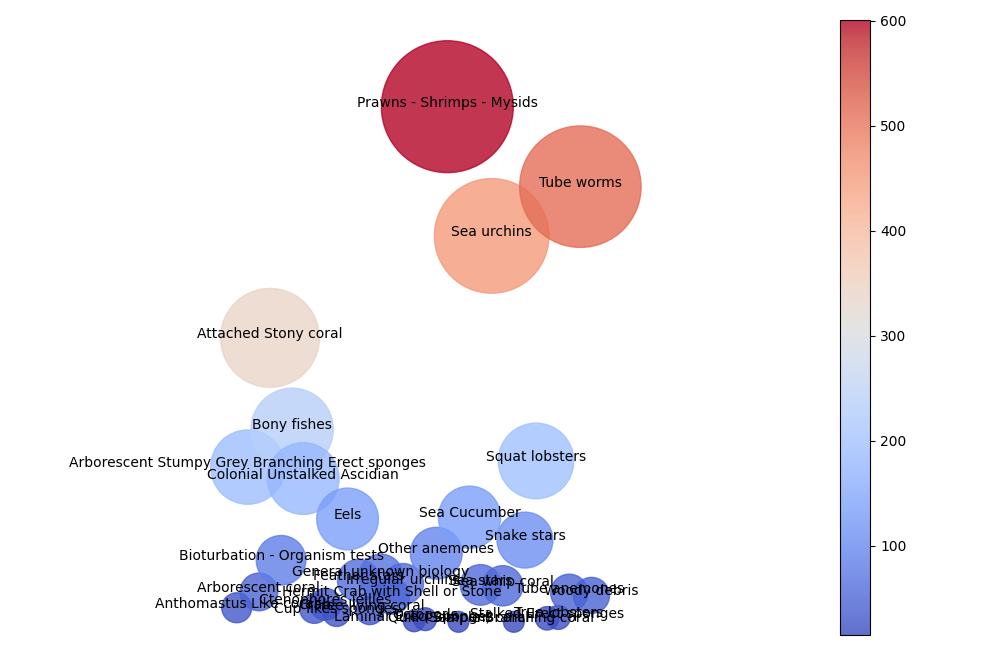

The table this chart was drawn from, first rows:
name, instances
Anthomastus Like coral, 31
Arborescent Stumpy Grey Branching Erect …, 191
Arborescent coral, 49
Attached Stony coral, 338
Bioturbation - Organism tests, 85
Bony fishes, 234
Colonial Unstalked Ascidian, 178
Crab, 30
Ctenophores jellies, 35
Cup-likes sponges, 25
Eels, 132
Feather stars, 62
Free-living coral, 28
General unknown biology, 67
Hermit Crab with Shell or Stone, 44
Irregular urchins, 58
Laminar Erect sponges, 16
Octopods, 18
Other anemones, 93
Prawns - Shrimps - Mysids, 601
Quill (Sea pen) coral, 15
Sea Cucumber, 134
Sea stars, 57
Sea urchins, 454
Sea whip coral, 56
Simple Branching coral, 15
Snake stars, 108
Squat lobsters, 198
Stalked Erect sponges, 19
True lobsters, 20
Tube anemones, 48
Tube worms, 510
Woody debris, 45
